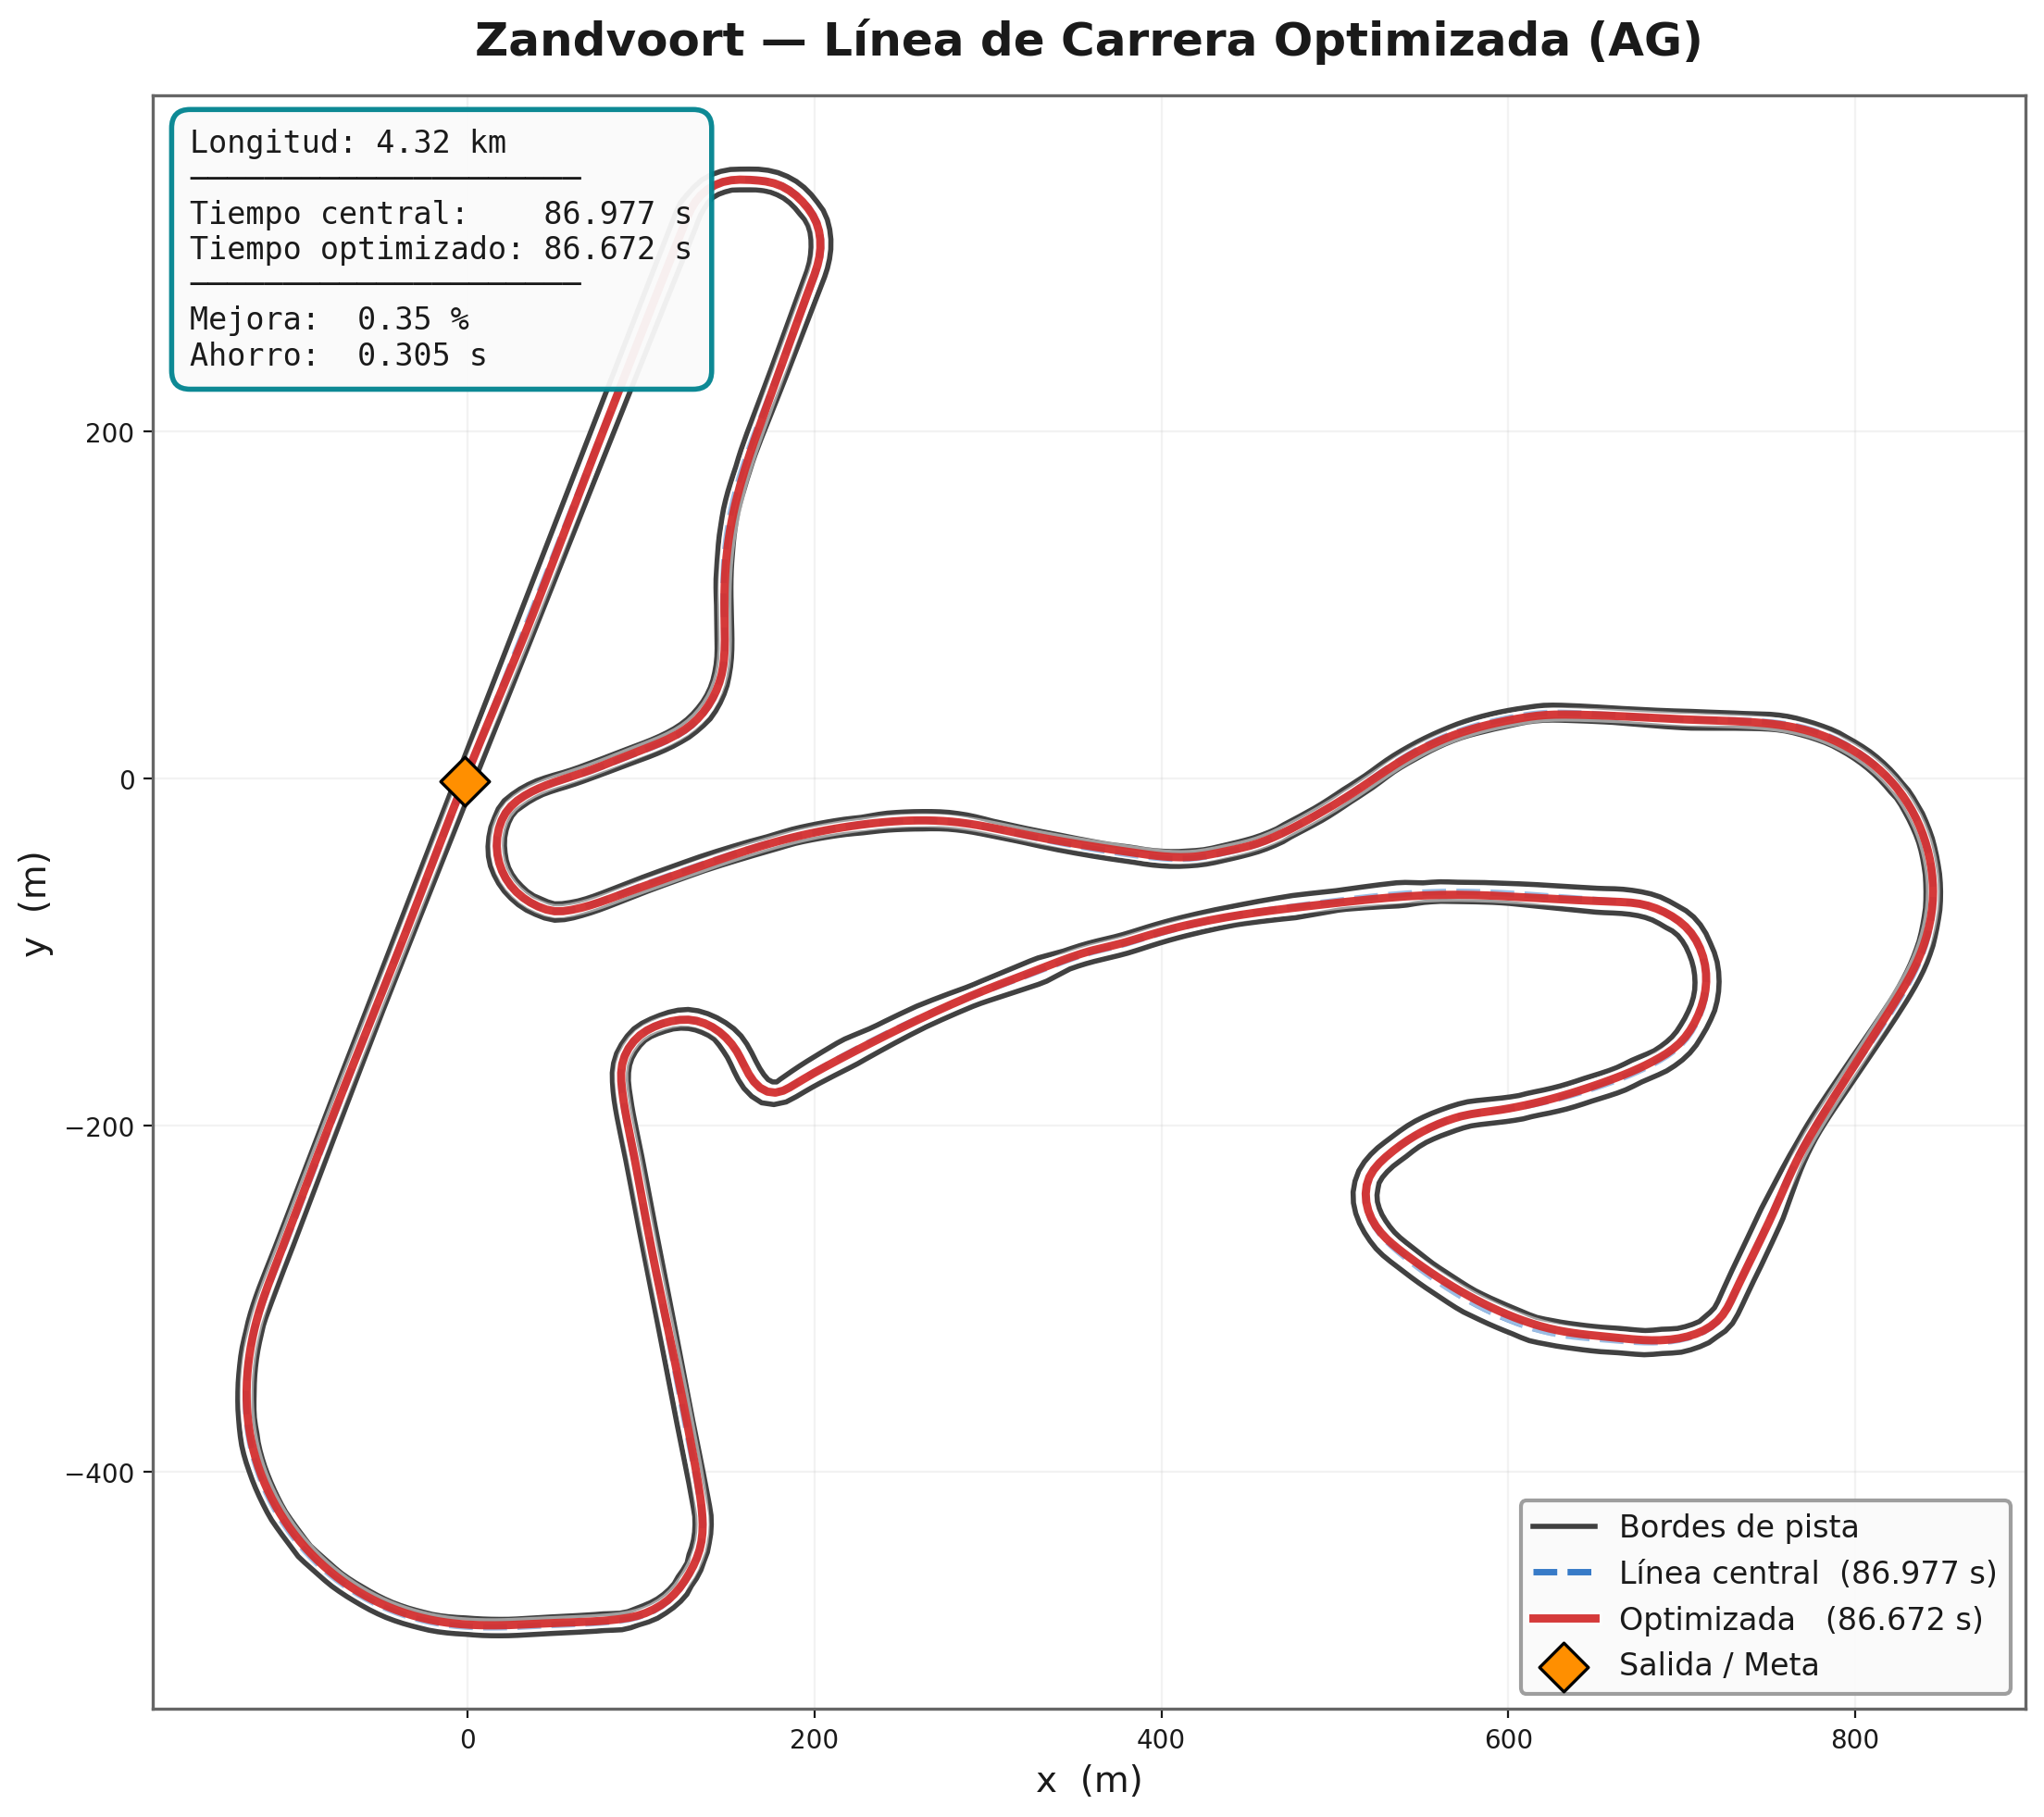

Data behind this chart, as committed beside it:
# x_m, y_m
-2.001, -1.753
-1.632, -0.8234
-1.262, 0.1056
-0.8918, 1.034
-0.5205, 1.963
-0.1485, 2.891
0.2242, 3.819
0.5975, 4.746
0.9715, 5.674
1.346, 6.601
1.721, 7.528
2.097, 8.454
2.473, 9.381
2.85, 10.31
3.228, 11.23
3.606, 12.16
3.984, 13.08
4.363, 14.01
4.743, 14.93
5.123, 15.86
5.503, 16.78
5.884, 17.71
6.265, 18.63
6.647, 19.56
7.029, 20.48
7.411, 21.41
7.794, 22.33
8.177, 23.25
8.561, 24.18
8.945, 25.1
9.329, 26.02
9.713, 26.95
10.1, 27.87
10.48, 28.79
10.87, 29.72
11.25, 30.64
11.64, 31.56
12.02, 32.48
12.41, 33.41
12.8, 34.33
13.18, 35.25
13.57, 36.17
13.96, 37.1
14.34, 38.02
14.73, 38.94
15.12, 39.86
15.5, 40.79
15.89, 41.71
16.28, 42.63
16.66, 43.55
17.05, 44.47
17.44, 45.4
17.83, 46.32
18.21, 47.24
18.6, 48.16
18.99, 49.09
19.37, 50.01
19.76, 50.93
20.15, 51.85
20.53, 52.77
... 4,260 more rows
